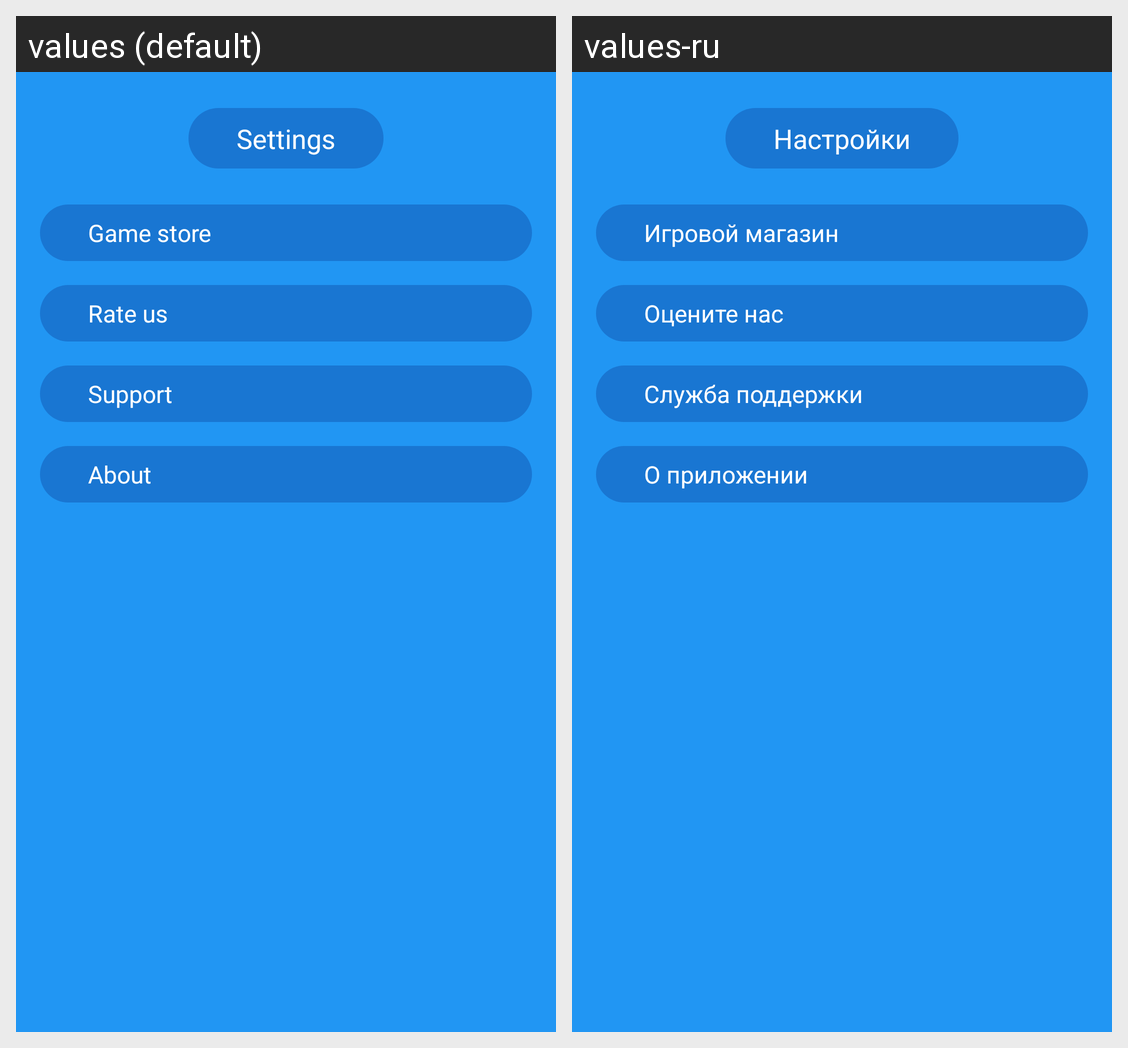

Translations of the strings shown on this Android screen, per locale in the grid:
Android screen res/layout/activity_settings.xml rendered under 2 locales, left to right: values (default), values-ru. Device: Nexus 5 (rendered at 1080×1920; each locale shown at half size, 540×960, under a caption strip naming it); theme AppTheme.
Strings drawn on this screen, with the default value and each locale's value (text and hints the layout hard-codes, and strings that could not be matched under every locale, appear in the picture but are not listed):

txt_settings
  values: Settings
  values-ru: Настройки

rem_ads
  values: Game store
  values-ru: Игровой магазин

rate_us
  values: Rate us
  values-ru: Оцените нас

supp
  values: Support
  values-ru: Служба поддержки

about
  values: About
  values-ru: О приложении
